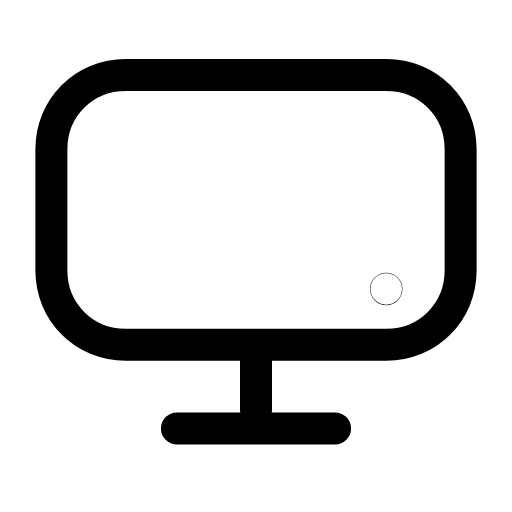
t = 0.00 s
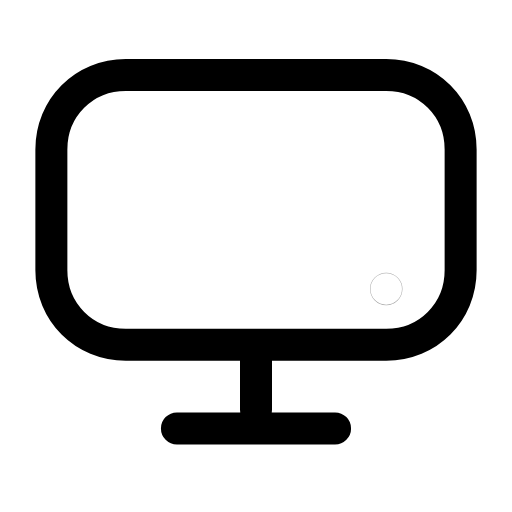
t = 0.27 s
t = 0.54 s: frame unchanged from t = 0.00 s, image omitted
t = 0.83 s: frame unchanged from t = 0.00 s, image omitted
t = 1.12 s: frame unchanged from t = 0.00 s, image omitted
t = 1.41 s: frame unchanged from t = 0.00 s, image omitted

The animated SVG that drew these frames (rendered in a browser with its animation timeline set to each time). Animation: 1 SMIL element (animate=1); one cycle of 1.70 s, repeats indefinitely.

<svg xmlns="http://www.w3.org/2000/svg" width="24" height="24" viewBox="0 0 24 24" fill="none"><g transform="translate(-1.08 -1.063) scale(1.09)"><path stroke="currentColor" stroke-width="1.376" stroke-linecap="round" stroke-linejoin="round" fill="none" d="M6.4 4.2L17.6 4.2C19.4 4.2 20.8 5.6 20.8 7.4L20.8 12.6C20.8 14.4 19.4 15.8 17.6 15.8L6.4 15.8C4.6 15.8 3.2 14.4 3.2 12.6L3.2 7.4C3.2 5.6 4.6 4.2 6.4 4.2Z"></path><path stroke="currentColor" stroke-width="1.376" stroke-linecap="round" stroke-linejoin="round" fill="none" d="M12 16L12 18.6M8.6 19.4L15.4 19.4"></path><circle stroke="currentColor" stroke-width="1.376" stroke-linecap="round" stroke-linejoin="round" fill="none" cx="17.6" cy="13.4" r="0.01"><animate attributeName="opacity" values="1;1;0.25;1;1;1;1;0.25;1;1;1" keyTimes="0;0.144;0.207;0.27;0.45;0.6;0.72;0.762;0.804;0.9;1" dur="1.7s" repeatCount="indefinite" calcMode="spline" keySplines="0.16 1 0.3 1;0.16 1 0.3 1;0.16 1 0.3 1;0.16 1 0.3 1;0.16 1 0.3 1;0.16 1 0.3 1;0.16 1 0.3 1;0.16 1 0.3 1;0.16 1 0.3 1;0.16 1 0.3 1"/></circle></g></svg>
